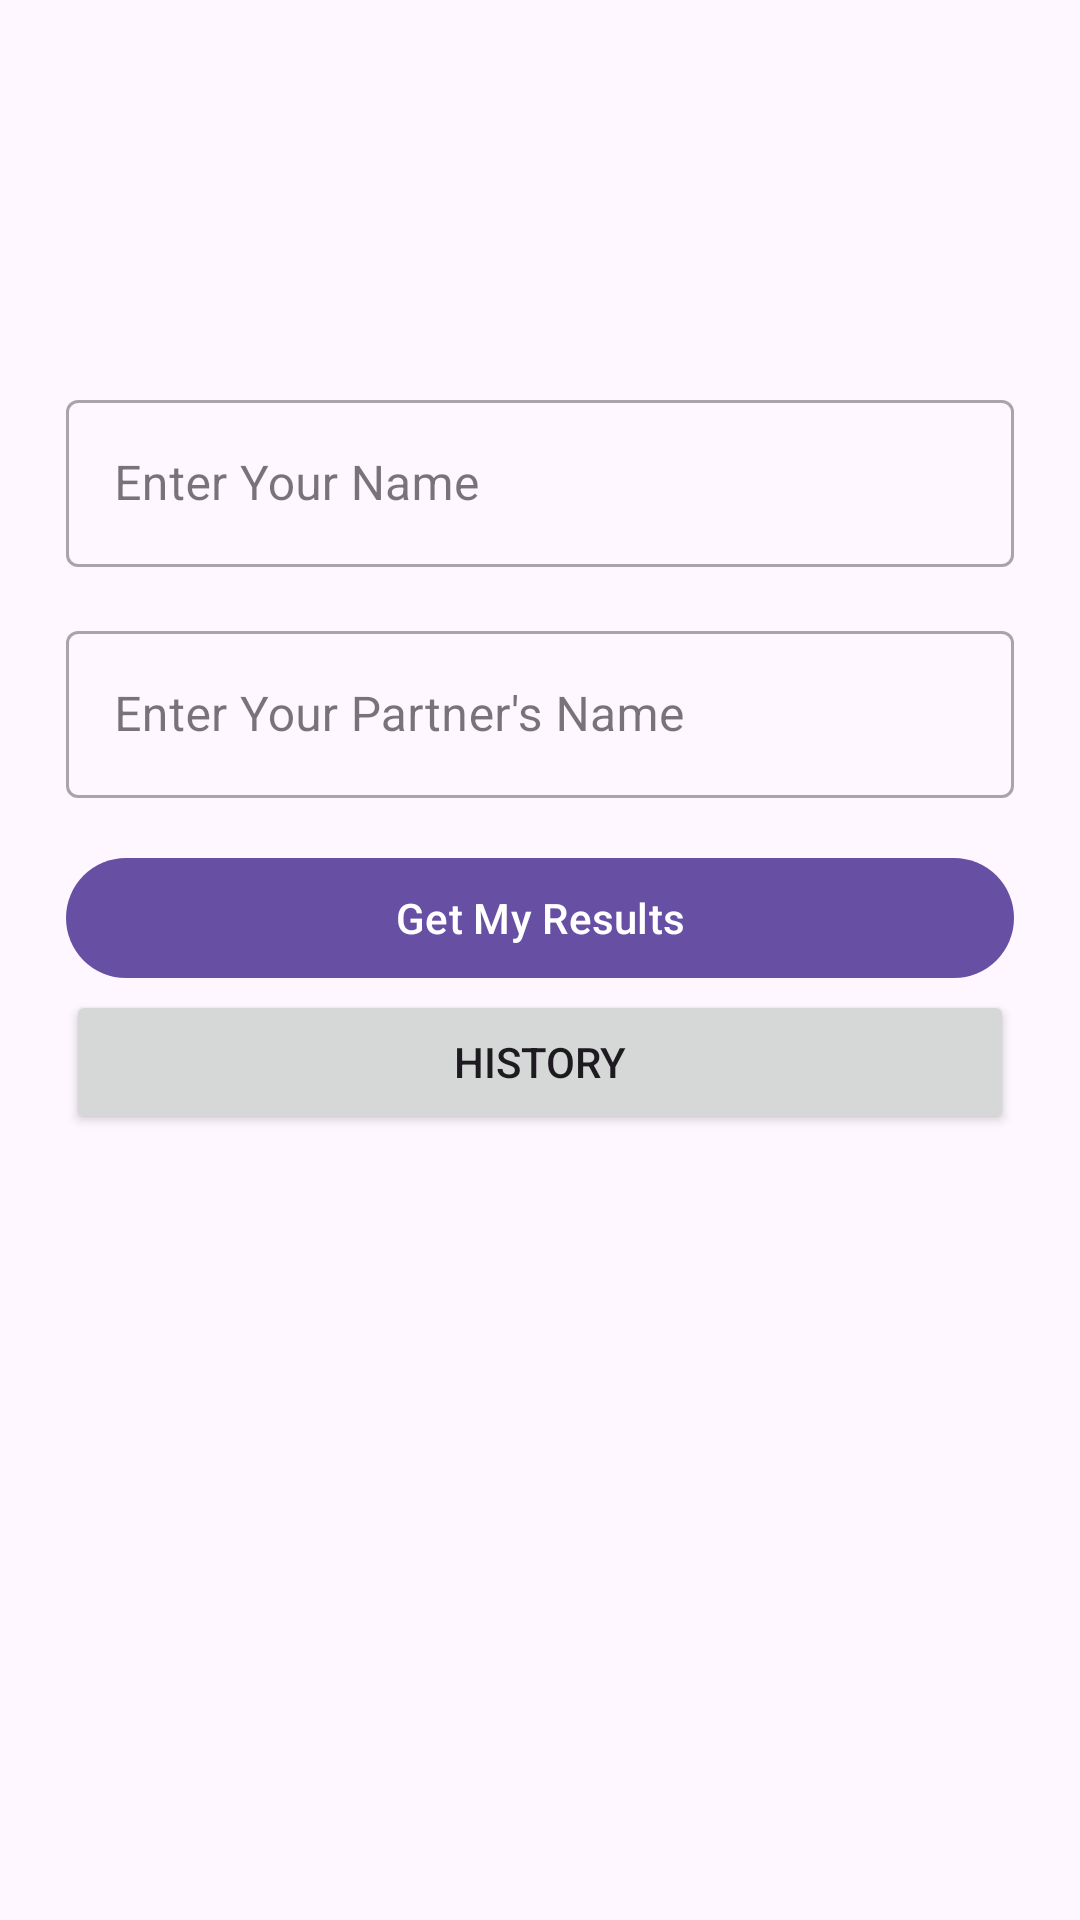

Write the Android layout XML for this screen, with the resource values it uses.
<!-- AndroidManifest.xml: application theme Theme.Amangeldi_Abdibaitov_mo5_hw_4 -->
<!-- res/layout/fragment_input.xml -->
<?xml version="1.0" encoding="utf-8"?>
<androidx.constraintlayout.widget.ConstraintLayout xmlns:android="http://schemas.android.com/apk/res/android"
    xmlns:app="http://schemas.android.com/apk/res-auto"
    xmlns:tools="http://schemas.android.com/tools"
    android:layout_width="match_parent"
    android:layout_height="match_parent"
    tools:context=".ui.InputFragment">

    <com.google.android.material.textfield.TextInputLayout
        android:id="@+id/inputLayoutYourName"
        style="@style/Widget.MaterialComponents.TextInputLayout.OutlinedBox"
        android:layout_width="match_parent"
        android:layout_height="wrap_content"
        android:layout_marginStart="22dp"
        android:layout_marginTop="128dp"
        android:layout_marginEnd="22dp"
        android:hint="Enter Your Name"
        app:layout_constraintEnd_toEndOf="parent"
        app:layout_constraintStart_toStartOf="parent"
        app:layout_constraintTop_toTopOf="parent">

        <com.google.android.material.textfield.TextInputEditText
            android:id="@+id/edYourName"
            android:layout_width="match_parent"
            android:layout_height="wrap_content" />

    </com.google.android.material.textfield.TextInputLayout>

    <com.google.android.material.textfield.TextInputLayout
        android:id="@+id/inputLayoutPartnerName"
        style="@style/Widget.MaterialComponents.TextInputLayout.OutlinedBox"
        android:layout_width="match_parent"
        android:layout_height="wrap_content"
        android:layout_marginStart="22dp"
        android:layout_marginTop="16dp"
        android:layout_marginEnd="22dp"
        android:hint="Enter Your Partner's Name"
        app:layout_constraintEnd_toEndOf="parent"
        app:layout_constraintStart_toStartOf="parent"
        app:layout_constraintTop_toBottomOf="@+id/inputLayoutYourName">

        <com.google.android.material.textfield.TextInputEditText
            android:id="@+id/edPartnerName"
            android:layout_width="match_parent"
            android:layout_height="wrap_content" />

    </com.google.android.material.textfield.TextInputLayout>

    <com.google.android.material.button.MaterialButton
        android:id="@+id/btn_submit"
        android:layout_width="match_parent"
        android:layout_height="wrap_content"
        android:layout_marginStart="22dp"
        android:layout_marginTop="16dp"
        android:layout_marginEnd="22dp"
        android:text="Get My Results"
        app:layout_constraintEnd_toEndOf="parent"
        app:layout_constraintStart_toStartOf="parent"
        app:layout_constraintTop_toBottomOf="@+id/inputLayoutPartnerName" />

    <Button
        android:id="@+id/btn_history"
        android:layout_width="match_parent"
        android:layout_marginStart="22dp"
        android:layout_marginEnd="22dp"
        android:layout_height="wrap_content"
        android:text="History"
        app:layout_constraintEnd_toEndOf="parent"
        app:layout_constraintStart_toStartOf="parent"
        app:layout_constraintTop_toBottomOf="@+id/btn_submit"/>
</androidx.constraintlayout.widget.ConstraintLayout>
<!-- resources referenced by this layout -->
<resources>
  <style name="Theme.Amangeldi_Abdibaitov_mo5_hw_4" parent="Base.Theme.Amangeldi_Abdibaitov_mo5_hw_4" />
  <style name="Base.Theme.Amangeldi_Abdibaitov_mo5_hw_4" parent="Theme.Material3.DayNight.NoActionBar">
          
          
      </style>
</resources>
